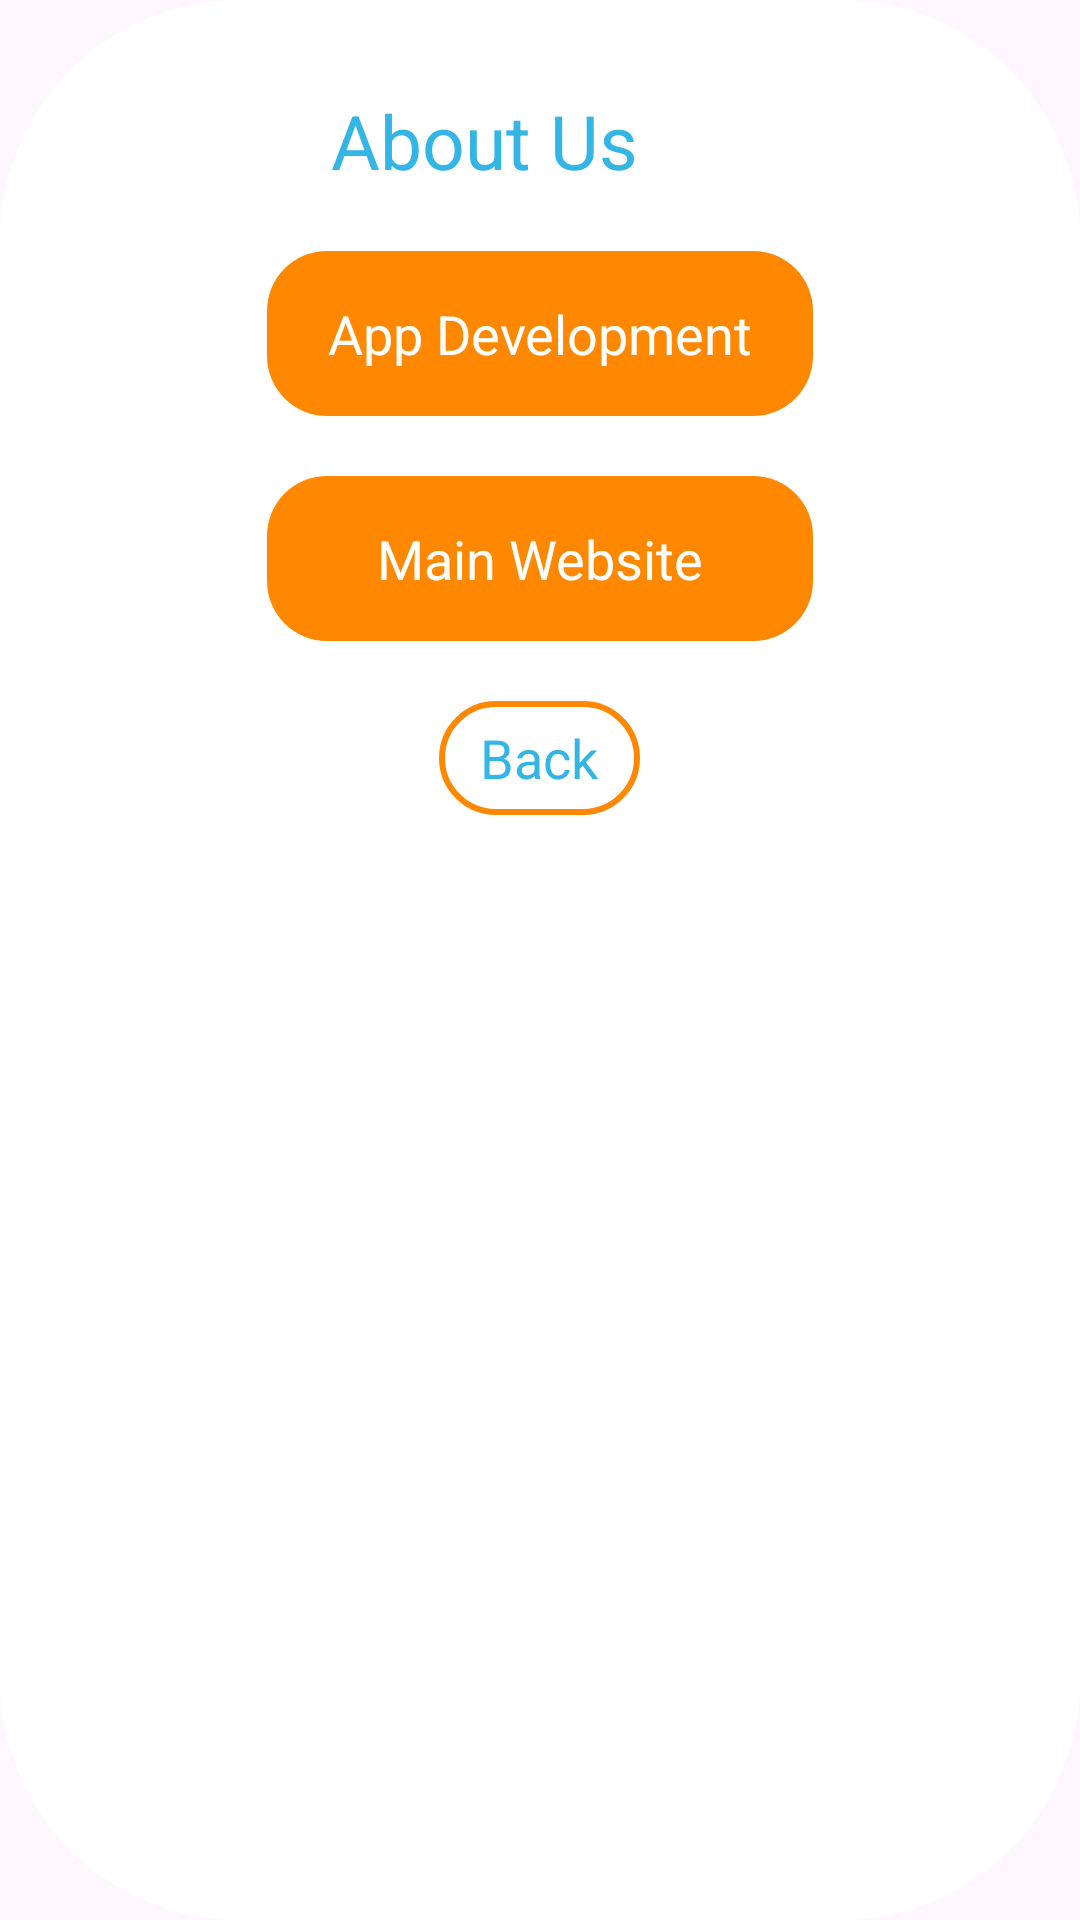

Layout XML and referenced resources for this Android screen:
<!-- AndroidManifest.xml: application theme Theme.LoginAPICalling -->
<!-- res/layout/dailog_layout.xml -->
<?xml version="1.0" encoding="utf-8"?>
<LinearLayout xmlns:android="http://schemas.android.com/apk/res/android"
    android:layout_width="wrap_content"
    android:layout_height="wrap_content"
    android:orientation="vertical"
    android:padding="20dp"
    android:layout_gravity="center"
    android:background="@drawable/rounded_background_dailog">

    <TextView
        android:id="@+id/confirmation_message"
        android:layout_width="263dp"
        android:layout_height="wrap_content"
        android:layout_margin="10dp"
        android:gravity="center"
        android:text="About Us"
        android:textColor="@android:color/holo_blue_light"
        android:textSize="25sp" />

    <TextView
        android:id="@+id/app_message"
        android:layout_width="182dp"
        android:layout_height="55dp"
        android:layout_gravity="center_horizontal"
        android:layout_margin="10dp"
        android:background="@drawable/rounded_background"
        android:backgroundTint="@color/toolbar_color"
        android:gravity="center"
        android:text="App Development"
        android:textColor="#FFFFFF"
        android:textSize="18sp" />

    <TextView
        android:id="@+id/main_message"
        android:layout_width="182dp"
        android:layout_height="55dp"
        android:layout_gravity="center_horizontal"
        android:layout_margin="10dp"
        android:background="@drawable/rounded_background"
        android:backgroundTint="@color/toolbar_color"
        android:gravity="center"
        android:text="Main Website"
        android:textColor="#FFFFFF"
        android:textSize="18sp" />

    <TextView
        android:id="@+id/back_message"
        android:layout_width="67dp"
        android:layout_height="38dp"
        android:layout_gravity="center_horizontal"
        android:layout_margin="10dp"
        android:background="@drawable/border_textview"
        android:gravity="center"
        android:text="Back"
        android:textColor="@android:color/holo_blue_light"
        android:textSize="18sp" />

</LinearLayout>
<!-- resources referenced by this layout -->
<resources>
  <color name="toolbar_color">#FF8800</color>
  <!-- drawable border_textview (drawable) -->
  <?xml version="1.0" encoding="utf-8"?>
  <shape xmlns:android="http://schemas.android.com/apk/res/android">
      <solid android:color="@android:color/white" /> 
      <stroke
          android:width="2dp"
          android:color="@color/toolbar_color" /> 
      <corners android:radius="220dp" /> 
  </shape>
  <!-- drawable rounded_background (drawable) -->
  <?xml version="1.0" encoding="utf-8"?>
  <shape xmlns:android="http://schemas.android.com/apk/res/android">
      <solid android:color="@color/light_orange" />
      <corners android:radius="20dp" /> 
  </shape>
  <!-- drawable rounded_background_dailog (drawable) -->
  <?xml version="1.0" encoding="utf-8"?>
  <shape xmlns:android="http://schemas.android.com/apk/res/android">
      <solid android:color="#FFFFFF"/> 
      <corners android:radius="80dp"/> 
  </shape>
  <style name="Theme.LoginAPICalling" parent="Base.Theme.LoginAPICalling" />
  <color name="light_orange">#FFCC80</color>
  <style name="Base.Theme.LoginAPICalling" parent="Theme.Material3.DayNight.NoActionBar">
          
          
      </style>
</resources>
